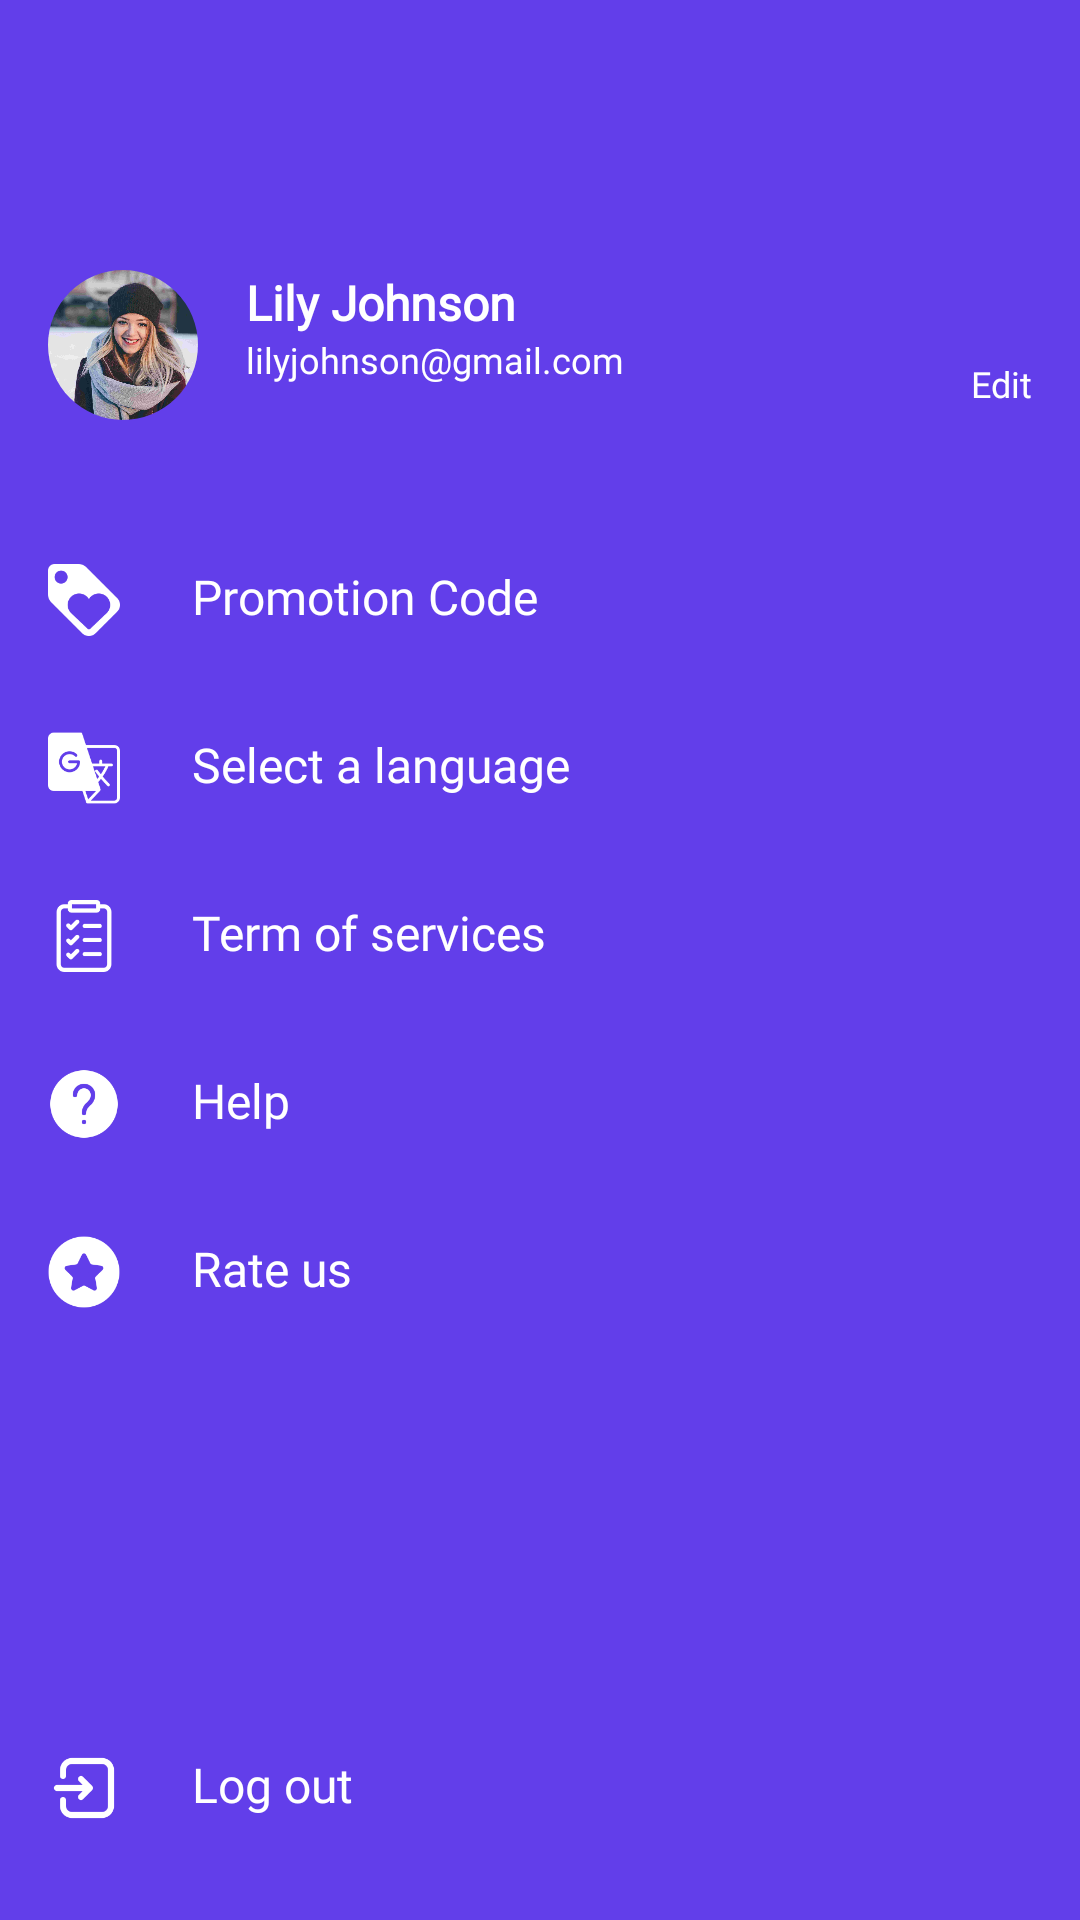

Android layout source for this screen:
<!-- AndroidManifest.xml: application theme Theme.MovieTicketApp -->
<!-- res/layout/drawer_home.xml -->
<?xml version="1.0" encoding="utf-8"?>
<RelativeLayout xmlns:android="http://schemas.android.com/apk/res/android"
    android:layout_width="match_parent"
    android:layout_height="match_parent"
    xmlns:app="http://schemas.android.com/apk/res-auto"
    android:background="@color/color_primary">

    <com.google.android.material.imageview.ShapeableImageView
        android:id="@+id/ivDrawerProfile"
        android:layout_width="@dimen/width_profile"
        android:layout_height="@dimen/width_profile"
        android:layout_marginStart="@dimen/margin_medium_2"
        android:layout_marginTop="@dimen/margin_drawer_top"
        android:scaleType="centerCrop"
        app:srcCompat="@drawable/placeholder_profile"
        app:shapeAppearanceOverlay="@style/ShapeAppearanceOverlay.App.CornerSize50Percent"
        />

    <LinearLayout
        android:id="@+id/llPersonInfo"
        android:layout_width="match_parent"
        android:layout_height="wrap_content"
        android:layout_toEndOf="@id/ivDrawerProfile"
        android:layout_marginStart="@dimen/margin_medium_2"
        android:layout_alignTop="@id/ivDrawerProfile"
        android:layout_alignBottom="@id/ivDrawerProfile"
        android:orientation="vertical">

        <androidx.appcompat.widget.AppCompatTextView
            android:id="@+id/tvDrawerName"
            android:layout_width="wrap_content"
            android:layout_height="wrap_content"
            android:fontFamily="@font/poppins_regular"
            android:text="Lily Johnson"
            android:textAlignment="center"
            android:textColor="@color/white"
            android:textSize="@dimen/text_regular_2x"
            android:textStyle="bold" />

        <androidx.appcompat.widget.AppCompatTextView
            android:id="@+id/tvDrawerEmail"
            android:layout_width="wrap_content"
            android:layout_height="wrap_content"
            android:fontFamily="@font/poppins_regular"
            android:text="lilyjohnson@gmail.com"
            android:textAlignment="center"
            android:textColor="@color/white"
            android:textSize="@dimen/text_small" />
    </LinearLayout>

    <androidx.appcompat.widget.AppCompatTextView
        android:id="@+id/tvDrawerEdit"
        android:layout_width="wrap_content"
        android:layout_height="wrap_content"
        android:fontFamily="@font/poppins_regular"
        android:layout_alignBottom="@id/llPersonInfo"
        android:layout_alignParentEnd="true"
        android:layout_marginEnd="@dimen/margin_medium_2"
        android:layout_marginBottom="@dimen/margin_small"
        app:fontFamily="@font/poppins_regular"
        android:text="@string/lbl_edit"
        android:textColor="@color/white"
        android:textSize="@dimen/text_small" />

    <LinearLayout
        android:id="@+id/llPromotion"
        android:layout_width="match_parent"
        android:layout_height="wrap_content"
        android:layout_below="@id/ivDrawerProfile"
        android:orientation="horizontal"
        android:layout_marginHorizontal="@dimen/margin_medium_2"
        android:layout_marginTop="@dimen/margin_xxlarge">

        <androidx.appcompat.widget.AppCompatImageView
            android:layout_width="@dimen/margin_large"
            android:layout_height="@dimen/margin_large"
            android:layout_gravity="center"
            app:srcCompat="@drawable/ic_promotion"
            />

        <androidx.appcompat.widget.AppCompatTextView
            android:layout_width="wrap_content"
            android:layout_height="wrap_content"
            android:layout_marginStart="@dimen/margin_large"
            android:text="@string/lbl_promotion_code"
            app:fontFamily="@font/poppins_light"
            android:textColor="@color/white"
            android:textSize="@dimen/text_regular_2x"
            />

    </LinearLayout>

    <LinearLayout
        android:id="@+id/llSelectLanguage"
        android:layout_width="match_parent"
        android:layout_height="wrap_content"
        android:layout_below="@id/llPromotion"
        android:orientation="horizontal"
        android:layout_marginHorizontal="@dimen/margin_medium_2"
        android:layout_marginTop="@dimen/margin_xlarge">

        <androidx.appcompat.widget.AppCompatImageView
            android:layout_width="@dimen/margin_large"
            android:layout_height="@dimen/margin_large"
            android:layout_gravity="center"
            app:srcCompat="@drawable/ic_language"
            />

        <androidx.appcompat.widget.AppCompatTextView
            android:layout_width="wrap_content"
            android:layout_height="wrap_content"
            android:layout_marginStart="@dimen/margin_large"
            android:text="@string/lbl_select_a_language"
            app:fontFamily="@font/poppins_light"
            android:textColor="@color/white"
            android:textSize="@dimen/text_regular_2x"
            />

    </LinearLayout>

    <LinearLayout
        android:id="@+id/llTermOfServices"
        android:layout_width="match_parent"
        android:layout_height="wrap_content"
        android:layout_below="@id/llSelectLanguage"
        android:orientation="horizontal"
        android:layout_marginHorizontal="@dimen/margin_medium_2"
        android:layout_marginTop="@dimen/margin_xlarge">

        <androidx.appcompat.widget.AppCompatImageView
            android:layout_width="@dimen/margin_large"
            android:layout_height="@dimen/margin_large"
            android:layout_gravity="center"
            app:srcCompat="@drawable/ic_term_and_services"
            />

        <androidx.appcompat.widget.AppCompatTextView
            android:layout_width="wrap_content"
            android:layout_height="wrap_content"
            android:layout_marginStart="@dimen/margin_large"
            android:text="@string/lbl_term_of_services"
            app:fontFamily="@font/poppins_light"
            android:textColor="@color/white"
            android:textSize="@dimen/text_regular_2x"
            />

    </LinearLayout>

    <LinearLayout
        android:id="@+id/llHelp"
        android:layout_width="match_parent"
        android:layout_height="wrap_content"
        android:layout_below="@id/llTermOfServices"
        android:orientation="horizontal"
        android:layout_marginHorizontal="@dimen/margin_medium_2"
        android:layout_marginTop="@dimen/margin_xlarge">

        <androidx.appcompat.widget.AppCompatImageView
            android:layout_width="@dimen/margin_large"
            android:layout_height="@dimen/margin_large"
            android:layout_gravity="center"
            app:srcCompat="@drawable/ic_help"
            />

        <androidx.appcompat.widget.AppCompatTextView
            android:layout_width="wrap_content"
            android:layout_height="wrap_content"
            android:layout_marginStart="@dimen/margin_large"
            android:text="@string/lbl_help"
            app:fontFamily="@font/poppins_light"
            android:textColor="@color/white"
            android:textSize="@dimen/text_regular_2x"
            />

    </LinearLayout>

    <LinearLayout
        android:id="@+id/llRateUs"
        android:layout_width="match_parent"
        android:layout_height="wrap_content"
        android:layout_below="@id/llHelp"
        android:orientation="horizontal"
        android:layout_marginHorizontal="@dimen/margin_medium_2"
        android:layout_marginTop="@dimen/margin_xlarge">

        <androidx.appcompat.widget.AppCompatImageView
            android:layout_width="@dimen/margin_large"
            android:layout_height="@dimen/margin_large"
            android:layout_gravity="center"
            app:srcCompat="@drawable/ic_rate_us"
            />

        <androidx.appcompat.widget.AppCompatTextView
            android:layout_width="wrap_content"
            android:layout_height="wrap_content"
            android:layout_marginStart="@dimen/margin_large"
            android:text="@string/lbl_rate_us"
            app:fontFamily="@font/poppins_light"
            android:textColor="@color/white"
            android:textSize="@dimen/text_regular_2x"
            />

    </LinearLayout>

    <LinearLayout
        android:id="@+id/llLogOut"
        android:layout_width="match_parent"
        android:layout_height="wrap_content"
        android:layout_alignParentBottom="true"
        android:orientation="horizontal"
        android:layout_marginHorizontal="@dimen/margin_medium_2"
        android:layout_marginBottom="@dimen/margin_xlarge">

        <androidx.appcompat.widget.AppCompatImageView
            android:layout_width="@dimen/margin_large"
            android:layout_height="@dimen/margin_large"
            android:layout_gravity="center"
            app:srcCompat="@drawable/ic_log_out"
            />

        <androidx.appcompat.widget.AppCompatTextView
            android:layout_width="wrap_content"
            android:layout_height="wrap_content"
            android:layout_marginStart="@dimen/margin_large"
            android:text="@string/lbl_log_out"
            app:fontFamily="@font/poppins_light"
            android:textColor="@color/white"
            android:textSize="@dimen/text_regular_2x"
            />

    </LinearLayout>


</RelativeLayout>
<!-- resources referenced by this layout -->
<resources>
  <color name="color_primary">#623EEA</color>
  <color name="white">#FFFFFFFF</color>
  <dimen name="margin_drawer_top">90dp</dimen>
  <dimen name="margin_large">24dp</dimen>
  <dimen name="margin_medium_2">16dp</dimen>
  <dimen name="margin_small">4dp</dimen>
  <dimen name="margin_xlarge">32dp</dimen>
  <dimen name="margin_xxlarge">48dp</dimen>
  <dimen name="text_regular_2x">16sp</dimen>
  <dimen name="text_small">12sp</dimen>
  <dimen name="width_profile">50dp</dimen>
  <!-- drawable ic_help: png bitmap (drawable-xxxhdpi, 3762 bytes) -->
  <!-- drawable ic_language: png bitmap (drawable-xxxhdpi, 6346 bytes) -->
  <!-- drawable ic_log_out: png bitmap (drawable-xxxhdpi, 2654 bytes) -->
  <!-- drawable ic_promotion: png bitmap (drawable-xxxhdpi, 2993 bytes) -->
  <!-- drawable ic_rate_us: png bitmap (drawable-xxxhdpi, 5704 bytes) -->
  <!-- drawable ic_term_and_services: png bitmap (drawable-xxxhdpi, 3094 bytes) -->
  <!-- drawable placeholder_profile: jpg bitmap (drawable-xxxhdpi, 192314 bytes) -->
  <string name="lbl_edit">Edit</string>
  <string name="lbl_help">Help</string>
  <string name="lbl_log_out">Log out</string>
  <string name="lbl_promotion_code">Promotion Code</string>
  <string name="lbl_rate_us">Rate us</string>
  <string name="lbl_select_a_language">Select a language</string>
  <string name="lbl_term_of_services">Term of services</string>
  <style name="ShapeAppearanceOverlay.App.CornerSize50Percent" parent="">
          <item name="cornerSize">50%</item>
      </style>
  <style name="Theme.MovieTicketApp" parent="Theme.MaterialComponents.DayNight.NoActionBar">
          
          <item name="colorPrimary">@color/color_primary</item>
  
          
          <item name="android:statusBarColor">@color/color_primary</item>
          
          <item name="android:autofilledHighlight">@android:color/transparent</item>
      </style>
</resources>
